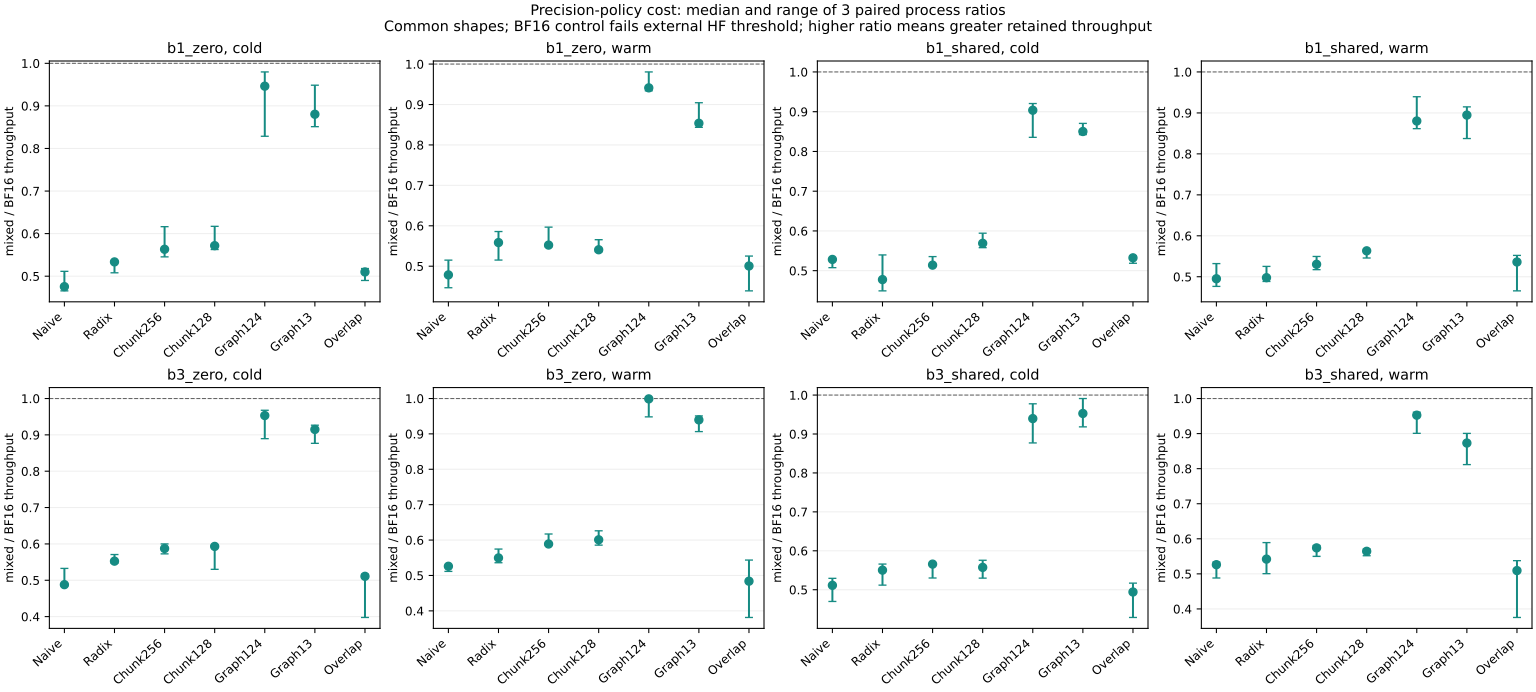

Data behind this chart, as committed beside it:
variant, case, phase, mixed_over_BF16_throughput_median, ratio_min, ratio_max, baseline_external_HF_passed
naive_full, b1_zero, cold, 0.4755, 0.4656, 0.5115, False
radix_full, b1_zero, cold, 0.5336, 0.508, 0.5353, False
radix_chunk256, b1_zero, cold, 0.5632, 0.5455, 0.6163, False
radix_chunk128, b1_zero, cold, 0.5717, 0.5626, 0.6172, False
radix_graph124, b1_zero, cold, 0.9463, 0.8286, 0.9797, False
radix_graph13, b1_zero, cold, 0.8804, 0.8512, 0.9485, False
radix_overlap, b1_zero, cold, 0.51, 0.49, 0.518, False
naive_full, b1_zero, warm, 0.4785, 0.4467, 0.515, False
radix_full, b1_zero, warm, 0.5585, 0.5153, 0.5857, False
radix_chunk256, b1_zero, warm, 0.5522, 0.5481, 0.5966, False
radix_chunk128, b1_zero, warm, 0.5407, 0.536, 0.5656, False
radix_graph124, b1_zero, warm, 0.9412, 0.9339, 0.9806, False
radix_graph13, b1_zero, warm, 0.8536, 0.8435, 0.9044, False
radix_overlap, b1_zero, warm, 0.5006, 0.439, 0.5251, False
naive_full, b1_shared, cold, 0.5283, 0.5076, 0.5297, False
radix_full, b1_shared, cold, 0.4776, 0.4492, 0.5396, False
radix_chunk256, b1_shared, cold, 0.514, 0.512, 0.5354, False
radix_chunk128, b1_shared, cold, 0.5689, 0.5579, 0.5944, False
radix_graph124, b1_shared, cold, 0.9037, 0.8355, 0.9206, False
radix_graph13, b1_shared, cold, 0.8502, 0.8424, 0.8706, False
radix_overlap, b1_shared, cold, 0.5324, 0.5187, 0.5373, False
naive_full, b1_shared, warm, 0.4951, 0.4765, 0.5321, False
radix_full, b1_shared, warm, 0.4978, 0.4885, 0.5253, False
radix_chunk256, b1_shared, warm, 0.5304, 0.5173, 0.5495, False
radix_chunk128, b1_shared, warm, 0.5633, 0.5459, 0.5644, False
radix_graph124, b1_shared, warm, 0.8803, 0.8615, 0.9395, False
radix_graph13, b1_shared, warm, 0.8947, 0.8375, 0.9147, False
radix_overlap, b1_shared, warm, 0.5361, 0.4656, 0.5521, False
naive_full, b3_zero, cold, 0.4879, 0.4843, 0.5327, False
radix_full, b3_zero, cold, 0.5525, 0.5471, 0.5708, False
radix_chunk256, b3_zero, cold, 0.5874, 0.5726, 0.6, False
radix_chunk128, b3_zero, cold, 0.5931, 0.5301, 0.5962, False
radix_graph124, b3_zero, cold, 0.9532, 0.8895, 0.9677, False
radix_graph13, b3_zero, cold, 0.9149, 0.8767, 0.9267, False
radix_overlap, b3_zero, cold, 0.5109, 0.3977, 0.5164, False
naive_full, b3_zero, warm, 0.526, 0.5115, 0.5277, False
radix_full, b3_zero, warm, 0.5496, 0.5361, 0.5746, False
radix_chunk256, b3_zero, warm, 0.5889, 0.5861, 0.6171, False
radix_chunk128, b3_zero, warm, 0.6008, 0.5858, 0.6263, False
radix_graph124, b3_zero, warm, 0.9989, 0.9481, 1, False
radix_graph13, b3_zero, warm, 0.9396, 0.9065, 0.9507, False
radix_overlap, b3_zero, warm, 0.4838, 0.3814, 0.5436, False
naive_full, b3_shared, cold, 0.5113, 0.4699, 0.5293, False
radix_full, b3_shared, cold, 0.5503, 0.5118, 0.5659, False
radix_chunk256, b3_shared, cold, 0.5657, 0.5301, 0.567, False
radix_chunk128, b3_shared, cold, 0.5573, 0.5297, 0.5756, False
radix_graph124, b3_shared, cold, 0.9396, 0.877, 0.9777, False
radix_graph13, b3_shared, cold, 0.9528, 0.9183, 0.9912, False
radix_overlap, b3_shared, cold, 0.4941, 0.4288, 0.5169, False
naive_full, b3_shared, warm, 0.5262, 0.4882, 0.5337, False
radix_full, b3_shared, warm, 0.5421, 0.5006, 0.5891, False
radix_chunk256, b3_shared, warm, 0.5741, 0.5499, 0.581, False
radix_chunk128, b3_shared, warm, 0.5644, 0.5517, 0.571, False
radix_graph124, b3_shared, warm, 0.9525, 0.9008, 0.961, False
radix_graph13, b3_shared, warm, 0.873, 0.8115, 0.9006, False
radix_overlap, b3_shared, warm, 0.5094, 0.3758, 0.5377, False
